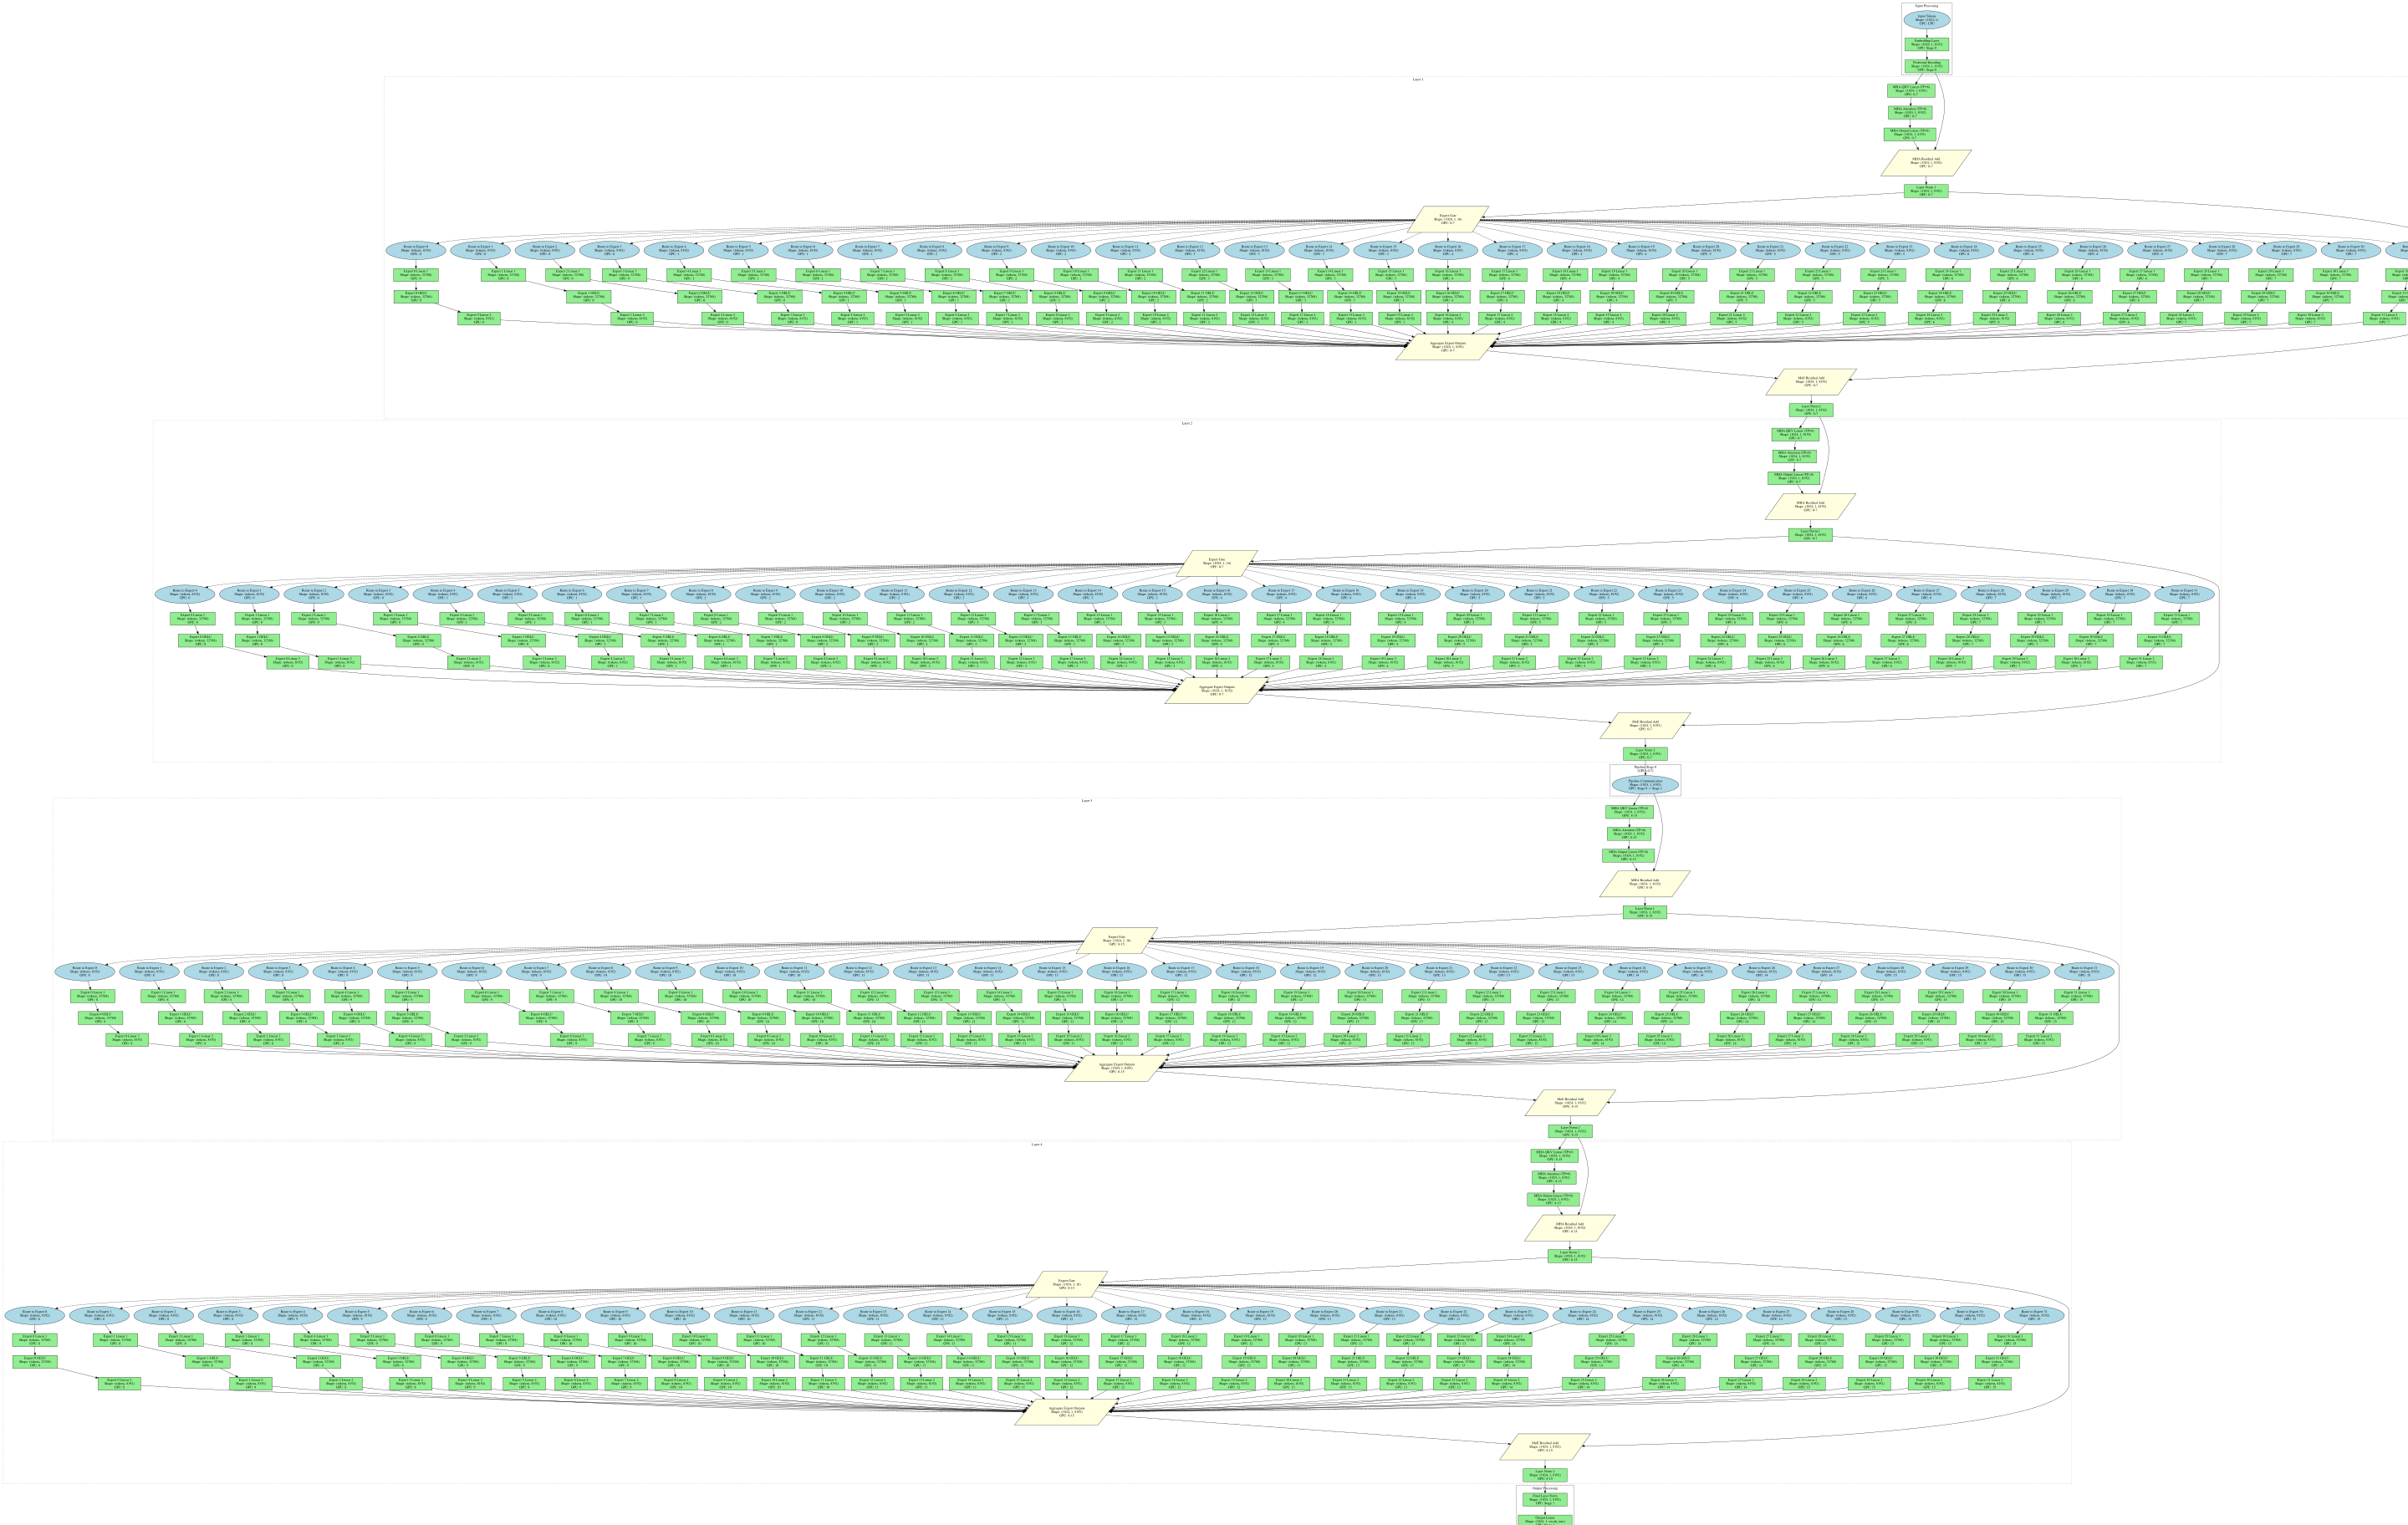

The script that drew this image:
import graphviz

# Create the DAG for the baseline deployment (16 GPUs, TP=8, PP=2, 4 experts per GPU)
dot = graphviz.Digraph(comment='Baseline Deployment - 16 GPUs (TP=8, PP=2)')
dot.attr(rankdir='TB', size='30,20')

# Define node styles
dot.attr('node', shape='ellipse', style='filled', fillcolor='lightblue')  # Communication nodes
dot.attr('node', shape='rectangle', style='filled', fillcolor='lightgreen')  # Computation nodes
dot.attr('node', shape='parallelogram', style='filled', fillcolor='lightyellow')  # Routing/aggregation nodes

# Model parameters
num_layers = 4
experts_per_layer = 16
experts_per_gpu = 4
total_gpus = 16
tp_degree = 8
pp_degree = 2
batch_size = 1024
seq_len = 1
hidden_size = 8192
mlp_hidden_size = 32768

# Calculate pipeline stages
layers_per_stage = num_layers // pp_degree

# Input processing
with dot.subgraph(name='cluster_input') as c:
    c.attr(label='Input Processing', style='dashed')
    c.node('input_tokens', f'Input Tokens\\nShape: ({batch_size}, {seq_len})\\nGPU: CPU', shape='ellipse', fillcolor='lightblue')
    c.node('embed', f'Embedding Layer\\nShape: ({batch_size}, {seq_len}, {hidden_size})\\nGPU: Stage 0', shape='rectangle', fillcolor='lightgreen')
    c.node('pos_embed', f'Positional Encoding\\nShape: ({batch_size}, {seq_len}, {hidden_size})\\nGPU: Stage 0', shape='rectangle', fillcolor='lightgreen')
    
    dot.edge('input_tokens', 'embed')
    dot.edge('embed', 'pos_embed')

prev_output = 'pos_embed'

# Process pipeline stages
for stage_idx in range(pp_degree):
    stage_start_layer = stage_idx * layers_per_stage
    stage_end_layer = (stage_idx + 1) * layers_per_stage
    
    with dot.subgraph(name=f'cluster_stage_{stage_idx}') as c:
        c.attr(label=f'Pipeline Stage {stage_idx}\\n(GPUs {stage_idx * 8}-{(stage_idx + 1) * 8 - 1})', style='dashed')
        
        # Process each layer in this stage
        for layer_idx in range(stage_start_layer, stage_end_layer):
            with dot.subgraph(name=f'cluster_stage_{stage_idx}_layer_{layer_idx}') as lc:
                lc.attr(label=f'Layer {layer_idx + 1}', style='dotted')
                
                # MHA computation (tensor parallel across 8 GPUs)
                mha_qkv = f'mha_qkv_{layer_idx}'
                mha_attn = f'mha_attn_{layer_idx}'
                mha_out = f'mha_out_{layer_idx}'
                mha_residual = f'mha_residual_{layer_idx}'
                
                lc.node(mha_qkv, f'MHA QKV Linear (TP=8)\\nShape: ({batch_size}, {seq_len}, {hidden_size})\\nGPU: {stage_idx * 8}-{(stage_idx + 1) * 8 - 1}', 
                       shape='rectangle', fillcolor='lightgreen')
                lc.node(mha_attn, f'MHA Attention (TP=8)\\nShape: ({batch_size}, {seq_len}, {hidden_size})\\nGPU: {stage_idx * 8}-{(stage_idx + 1) * 8 - 1}', 
                       shape='rectangle', fillcolor='lightgreen')
                lc.node(mha_out, f'MHA Output Linear (TP=8)\\nShape: ({batch_size}, {seq_len}, {hidden_size})\\nGPU: {stage_idx * 8}-{(stage_idx + 1) * 8 - 1}', 
                        shape='rectangle', fillcolor='lightgreen')
                lc.node(mha_residual, f'MHA Residual Add\\nShape: ({batch_size}, {seq_len}, {hidden_size})\\nGPU: {stage_idx * 8}-{(stage_idx + 1) * 8 - 1}', 
                         shape='parallelogram', fillcolor='lightyellow')
                
                dot.edge(prev_output, mha_qkv)
                dot.edge(mha_qkv, mha_attn)
                dot.edge(mha_attn, mha_out)
                dot.edge(mha_out, mha_residual)
                dot.edge(prev_output, mha_residual)  # Residual connection
                
                # Layer normalization after MHA
                ln1 = f'ln1_{layer_idx}'
                lc.node(ln1, f'Layer Norm 1\\nShape: ({batch_size}, {seq_len}, {hidden_size})\\nGPU: {stage_idx * 8}-{(stage_idx + 1) * 8 - 1}', 
                         shape='rectangle', fillcolor='lightgreen')
                dot.edge(mha_residual, ln1)
                
                # MoE layer - 4 experts per GPU
                gate = f'gate_{layer_idx}'
                lc.node(gate, f'Expert Gate\\nShape: ({batch_size}, {seq_len}, {experts_per_layer})\\nGPU: {stage_idx * 8}-{(stage_idx + 1) * 8 - 1}', 
                         shape='parallelogram', fillcolor='lightyellow')
                dot.edge(ln1, gate)
                
                # Expert computation (4 experts per GPU, 16 total experts)
                expert_outputs = []
                for gpu_idx in range(stage_idx * 8, (stage_idx + 1) * 8):
                    for expert_idx_in_gpu in range(experts_per_gpu):
                        expert_global_idx = (gpu_idx - stage_idx * 8) * experts_per_gpu + expert_idx_in_gpu
                        
                        # Token routing to this expert
                        route_to_expert = f'route_to_expert_{layer_idx}_{gpu_idx}_{expert_idx_in_gpu}'
                        lc.node(route_to_expert, 
                                 f'Route to Expert {expert_global_idx}\\nShape: (tokens, {hidden_size})\\nGPU: {gpu_idx}', 
                                 shape='ellipse', fillcolor='lightblue')
                        dot.edge(gate, route_to_expert, style='dashed')
                        
                        # Expert computation on this GPU
                        expert_linear1 = f'expert_linear1_{layer_idx}_{gpu_idx}_{expert_idx_in_gpu}'
                        expert_activation = f'expert_activation_{layer_idx}_{gpu_idx}_{expert_idx_in_gpu}'
                        expert_linear2 = f'expert_linear2_{layer_idx}_{gpu_idx}_{expert_idx_in_gpu}'
                        
                        lc.node(expert_linear1, 
                                f'Expert {expert_global_idx} Linear 1\\nShape: (tokens, {mlp_hidden_size})\\nGPU: {gpu_idx}', 
                                shape='rectangle', fillcolor='lightgreen')
                        lc.node(expert_activation, 
                                f'Expert {expert_global_idx} GELU\\nShape: (tokens, {mlp_hidden_size})\\nGPU: {gpu_idx}', 
                                shape='rectangle', fillcolor='lightgreen')
                        lc.node(expert_linear2, 
                                f'Expert {expert_global_idx} Linear 2\\nShape: (tokens, {hidden_size})\\nGPU: {gpu_idx}', 
                                shape='rectangle', fillcolor='lightgreen')
                        
                        dot.edge(route_to_expert, expert_linear1)
                        dot.edge(expert_linear1, expert_activation)
                        dot.edge(expert_activation, expert_linear2)
                        
                        expert_outputs.append(expert_linear2)
                
                # Aggregate expert outputs (within each tensor parallel group)
                aggregate = f'aggregate_{layer_idx}'
                lc.node(aggregate, 
                        f'Aggregate Expert Outputs\\nShape: ({batch_size}, {seq_len}, {hidden_size})\\nGPU: {stage_idx * 8}-{(stage_idx + 1) * 8 - 1}', 
                        shape='parallelogram', fillcolor='lightyellow')
                
                for expert_out in expert_outputs:
                    dot.edge(expert_out, aggregate)
                
                # Final residual connection and layer norm
                moe_residual = f'moe_residual_{layer_idx}'
                ln2 = f'ln2_{layer_idx}'
                
                lc.node(moe_residual, 
                        f'MoE Residual Add\\nShape: ({batch_size}, {seq_len}, {hidden_size})\\nGPU: {stage_idx * 8}-{(stage_idx + 1) * 8 - 1}', 
                        shape='parallelogram', fillcolor='lightyellow')
                lc.node(ln2, 
                        f'Layer Norm 2\\nShape: ({batch_size}, {seq_len}, {hidden_size})\\nGPU: {stage_idx * 8}-{(stage_idx + 1) * 8 - 1}', 
                        shape='rectangle', fillcolor='lightgreen')
                
                dot.edge(ln1, moe_residual)
                dot.edge(aggregate, moe_residual)
                dot.edge(moe_residual, ln2)
                
                prev_output = ln2
        
        # Pipeline communication between stages
        if stage_idx < pp_degree - 1:
            pipeline_comm = f'pipeline_comm_{stage_idx}'
            c.node(pipeline_comm, 
                   f'Pipeline Communication\\nShape: ({batch_size}, {seq_len}, {hidden_size})\\nGPU: Stage {stage_idx} -> Stage {stage_idx + 1}', 
                   shape='ellipse', fillcolor='lightblue')
            dot.edge(prev_output, pipeline_comm)
            prev_output = pipeline_comm

# Output processing (on last stage)
with dot.subgraph(name='cluster_output') as c:
    c.attr(label='Output Processing', style='dashed')
    
    final_norm = 'final_norm'
    output_linear = 'output_linear'
    softmax = 'softmax'
    
    c.node(final_norm, f'Final Layer Norm\\nShape: ({batch_size}, {seq_len}, {hidden_size})\\nGPU: Stage 1', shape='rectangle', fillcolor='lightgreen')
    c.node(output_linear, f'Output Linear\\nShape: ({batch_size}, {seq_len}, vocab_size)\\nGPU: Stage 1', shape='rectangle', fillcolor='lightgreen')
    c.node(softmax, f'Softmax\\nShape: ({batch_size}, {seq_len}, vocab_size)\\nGPU: Stage 1', shape='rectangle', fillcolor='lightgreen')
    
    dot.edge(prev_output, final_norm)
    dot.edge(final_norm, output_linear)
    dot.edge(output_linear, softmax)

# Save the DAG
dot.render('/home/wzc/data/file-share/submission/baseline_16_gpu_dag', format='svg', cleanup=False)
print("Generated: baseline_16_gpu_dag.svg")
